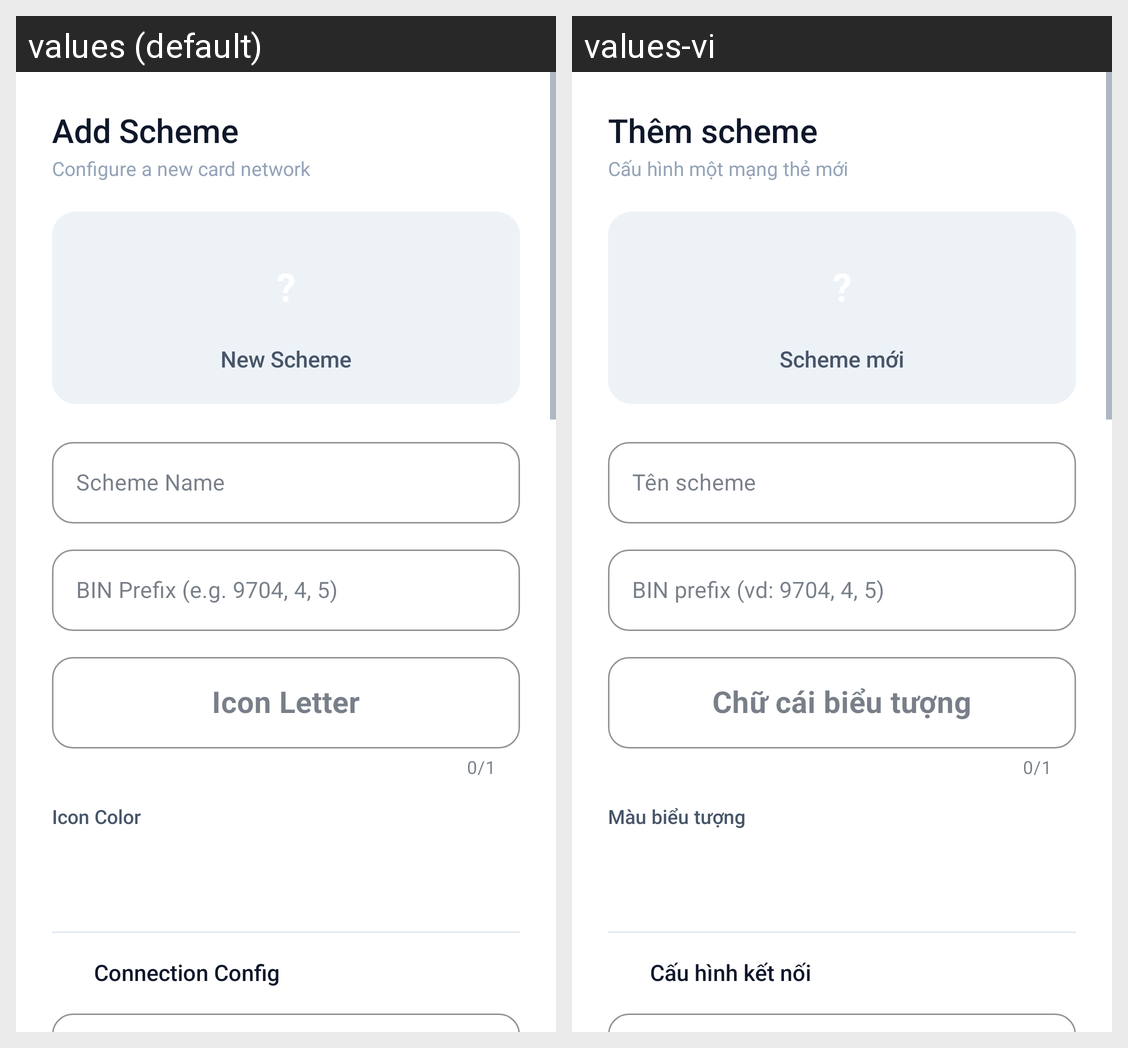

Translations of the strings shown on this Android screen, per locale in the grid:
Android screen res/layout/dialog_add_edit_scheme.xml rendered under 2 locales, left to right: values (default), values-vi. Device: Nexus 5 (rendered at 1080×1920; each locale shown at half size, 540×960, under a caption strip naming it); theme Theme.MySoftPOS.
Strings drawn on this screen, with the default value and each locale's value (text and hints the layout hard-codes, and strings that could not be matched under every locale, appear in the picture but are not listed):

scheme_dialog_title_add
  values: Add Scheme
  values-vi: Thêm scheme

scheme_dialog_subtitle_add
  values: Configure a new card network
  values-vi: Cấu hình một mạng thẻ mới

scheme_dialog_preview_new
  values: New Scheme
  values-vi: Scheme mới

scheme_dialog_name_hint
  values: Scheme Name
  values-vi: Tên scheme

scheme_dialog_bin_hint
  values: BIN Prefix (e.g. 9704, 4, 5)
  values-vi: BIN prefix (vd: 9704, 4, 5)

scheme_dialog_icon_letter_hint
  values: Icon Letter
  values-vi: Chữ cái biểu tượng

scheme_dialog_icon_color
  values: Icon Color
  values-vi: Màu biểu tượng

scheme_dialog_connection_title
  values: Connection Config
  values-vi: Cấu hình kết nối
